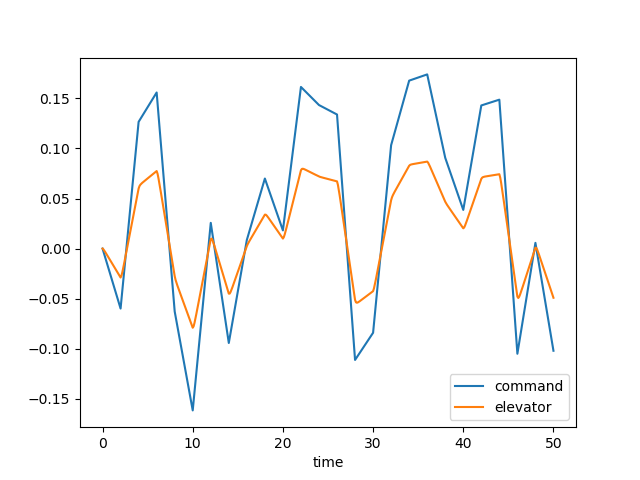

The data file committed next to this chart (first rows):
time, dec, de, u, w, q, theta, mode
0.0, 0.0, 0.0, 0.0, 0.0, 0.0, 0.0, 2.0
0.1, -0.002995, -0.0008247, -8.314485603477806e-05, 0.001155, 5.0120888772653416e-05, 1.6190585938602453e-06, 2.0
0.2, -0.005991, -0.002075, -0.0004437, 0.006489, 0.0002127, 1.3681001291843131e-05, 2.0
0.3, -0.008986, -0.003482, -0.001254, 0.01881, 0.0004942, 4.801125032827258e-05, 2.0
0.4, -0.01198, -0.004946, -0.002665, 0.04042, 0.0008809, 0.0001159, 2.0
0.5, -0.01498, -0.006431, -0.004803, 0.07303, 0.001353, 0.0002269, 2.0
0.6, -0.01797, -0.007924, -0.007777, 0.1178, 0.001887, 0.0003884, 2.0
0.7, -0.02097, -0.00942, -0.01167, 0.1753, 0.002464, 0.0006056, 2.0
0.8, -0.02396, -0.01092, -0.01655, 0.2457, 0.003063, 0.0008818, 2.0
0.9, -0.02696, -0.01241, -0.02246, 0.3288, 0.003667, 0.001218, 2.0
1.0, -0.02995, -0.01391, -0.02943, 0.4239, 0.004263, 0.001615, 2.0
1.1, -0.03295, -0.01541, -0.03748, 0.5302, 0.004837, 0.00207, 2.0
1.2, -0.03595, -0.01691, -0.04662, 0.6466, 0.00538, 0.002581, 2.0
1.3, -0.03894, -0.01841, -0.05682, 0.7719, 0.005886, 0.003145, 2.0
1.4, -0.04194, -0.0199, -0.06809, 0.905, 0.00635, 0.003757, 2.0
1.5, -0.04493, -0.0214, -0.08039, 1.044, 0.006767, 0.004413, 2.0
1.6, -0.04793, -0.0229, -0.09372, 1.189, 0.007138, 0.005108, 2.0
1.7, -0.05092, -0.0244, -0.108, 1.337, 0.007463, 0.005839, 2.0
1.8, -0.05392, -0.02589, -0.1233, 1.488, 0.007743, 0.006599, 2.0
1.9, -0.05691, -0.02739, -0.1395, 1.641, 0.007982, 0.007386, 2.0
2.0, -0.05991, -0.02889, -0.1566, 1.795, 0.008183, 0.008195, 2.0
2.1, -0.05058, -0.027, -0.1742, 1.943, 0.008144, 0.009015, 2.0
2.2, -0.04126, -0.02335, -0.1916, 2.074, 0.007613, 0.009807, 2.0
2.3, -0.03193, -0.01906, -0.208, 2.175, 0.006568, 0.01052, 2.0
2.4, -0.02261, -0.01454, -0.2227, 2.236, 0.00507, 0.01111, 2.0
2.5, -0.01328, -0.009926, -0.2353, 2.25, 0.003207, 0.01152, 2.0
2.6, -0.003958, -0.005282, -0.2452, 2.211, 0.001074, 0.01174, 2.0
2.7, 0.005367, -0.0006268, -0.2522, 2.118, -0.001238, 0.01173, 2.0
2.8, 0.01469, 0.004033, -0.256, 1.969, -0.003647, 0.01149, 2.0
2.9, 0.02402, 0.008695, -0.2563, 1.766, -0.00608, 0.011, 2.0
3.0, 0.03334, 0.01336, -0.2531, 1.511, -0.008473, 0.01027, 2.0
3.1, 0.04267, 0.01802, -0.2463, 1.209, -0.01078, 0.009311, 2.0
3.2, 0.05199, 0.02268, -0.2359, 0.8628, -0.01295, 0.008124, 2.0
3.3, 0.06132, 0.02734, -0.222, 0.4785, -0.01496, 0.006727, 2.0
3.4, 0.07064, 0.03201, -0.2046, 0.06132, -0.01678, 0.005139, 2.0
3.5, 0.07997, 0.03667, -0.1839, -0.3832, -0.01841, 0.003378, 2.0
3.6, 0.08929, 0.04133, -0.1599, -0.8496, -0.01984, 0.001463, 2.0
3.7, 0.09862, 0.04599, -0.1327, -1.332, -0.02107, -0.0005839, 2.0
3.8, 0.1079, 0.05066, -0.1026, -1.827, -0.02212, -0.002745, 2.0
3.9, 0.1173, 0.05532, -0.06968, -2.329, -0.02298, -0.005001, 2.0
4.0, 0.1266, 0.05998, -0.03399, -2.834, -0.02368, -0.007335, 2.0
4.1, 0.1281, 0.06248, 0.004104, -3.335, -0.0241, -0.009728, 2.0
4.2, 0.1295, 0.06386, 0.04399, -3.822, -0.02411, -0.01214, 2.0
4.3, 0.131, 0.06484, 0.08513, -4.286, -0.02369, -0.01454, 2.0
4.4, 0.1325, 0.06566, 0.1271, -4.717, -0.02292, -0.01687, 2.0
4.5, 0.1339, 0.06642, 0.1694, -5.111, -0.02185, -0.01911, 2.0
4.6, 0.1354, 0.06717, 0.2118, -5.464, -0.02057, -0.02123, 2.0
4.7, 0.1369, 0.0679, 0.2541, -5.773, -0.01915, -0.02322, 2.0
4.8, 0.1383, 0.06864, 0.296, -6.039, -0.01766, -0.02506, 2.0
4.9, 0.1398, 0.06937, 0.3376, -6.261, -0.01614, -0.02675, 2.0
5.0, 0.1413, 0.07011, 0.3786, -6.443, -0.01466, -0.02829, 2.0
5.1, 0.1427, 0.07084, 0.4191, -6.586, -0.01325, -0.02968, 2.0
5.2, 0.1442, 0.07157, 0.4592, -6.696, -0.01195, -0.03094, 2.0
5.3, 0.1457, 0.07231, 0.4989, -6.775, -0.01077, -0.03208, 2.0
5.4, 0.1471, 0.07304, 0.5383, -6.829, -0.009742, -0.0331, 2.0
5.5, 0.1486, 0.07377, 0.5775, -6.861, -0.008867, -0.03403, 2.0
5.6, 0.1501, 0.0745, 0.6167, -6.876, -0.008149, -0.03488, 2.0
5.7, 0.1515, 0.07524, 0.656, -6.878, -0.007589, -0.03567, 2.0
5.8, 0.153, 0.07597, 0.6954, -6.871, -0.007178, -0.0364, 2.0
5.9, 0.1545, 0.0767, 0.7353, -6.859, -0.006908, -0.03711, 2.0
... 441 more rows
